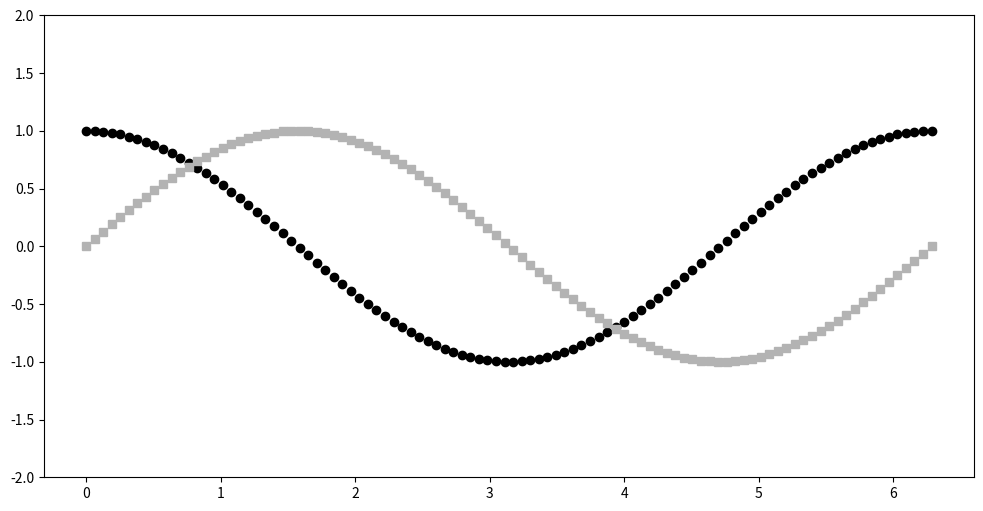

Python code for this plot:
import matplotlib.pyplot as plt
import numpy as np

# setup animation
import matplotlib.animation as animation
from matplotlib import rc
rc('animation', html='jshtml')

# function to draw the plots
def aframe(ph):

  # create the transformation matrix
  T = np.array([ [  1-ph/3,0 ],
                 [  0,ph   ] ])

  # apply the transformation to the points using matrix multiplication
  P1 = T@Y1
  P2 = T@Y2

  # update the lower/upper lines
  plth1.set_xdata(P1[0,:])
  plth1.set_ydata(P1[1,:])

  plth2.set_xdata(P2[0,:])
  plth2.set_ydata(P2[1,:])

  # export the plot handles
  return (plth1,plth2)

# define XY points
th = np.linspace(0,2*np.pi,100) # th = theta (angles)
Y1 = np.vstack((th,np.cos(th)))
Y2 = np.vstack((th,np.sin(th)))


# setup figure
fig,ax = plt.subplots(1,figsize=(12,6))

plth1, = ax.plot(Y1[0,:],Y1[1,:],'ko')
plth2, = ax.plot(Y2[0,:],Y2[1,:],'s',color=[.7,.7,.7])
ax.set_ylim([-2,2])


# define phases and run animation
phi = 1-np.linspace(-1,1-1/40,40)**2
anim = animation.FuncAnimation(fig, aframe, phi, interval=50, repeat=True)

plt.show()


